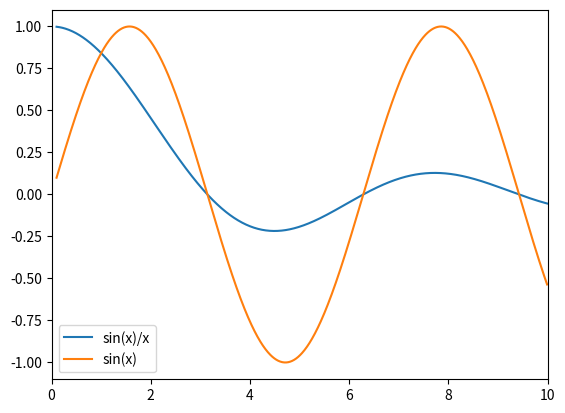

Recreate this plot in Python.
"""
Plot the function sin(x)/x vs. x with x[0 to 10].Make sure the limits of the x-axis do not extend beyond the limits of the data. Plot sin x with multiple plots laid out in the same window.
"""

import matplotlib.pyplot as plt
import numpy as np

x = np.arange(0.1, 10, 0.01)


sin_x = np.sin(x)
sin_x_over_x = sin_x / x

plt.plot(x, sin_x_over_x, label="sin(x)/x")
plt.plot(x, sin_x, label="sin(x)")
plt.xlim([0, 10])
plt.legend()
plt.show()
